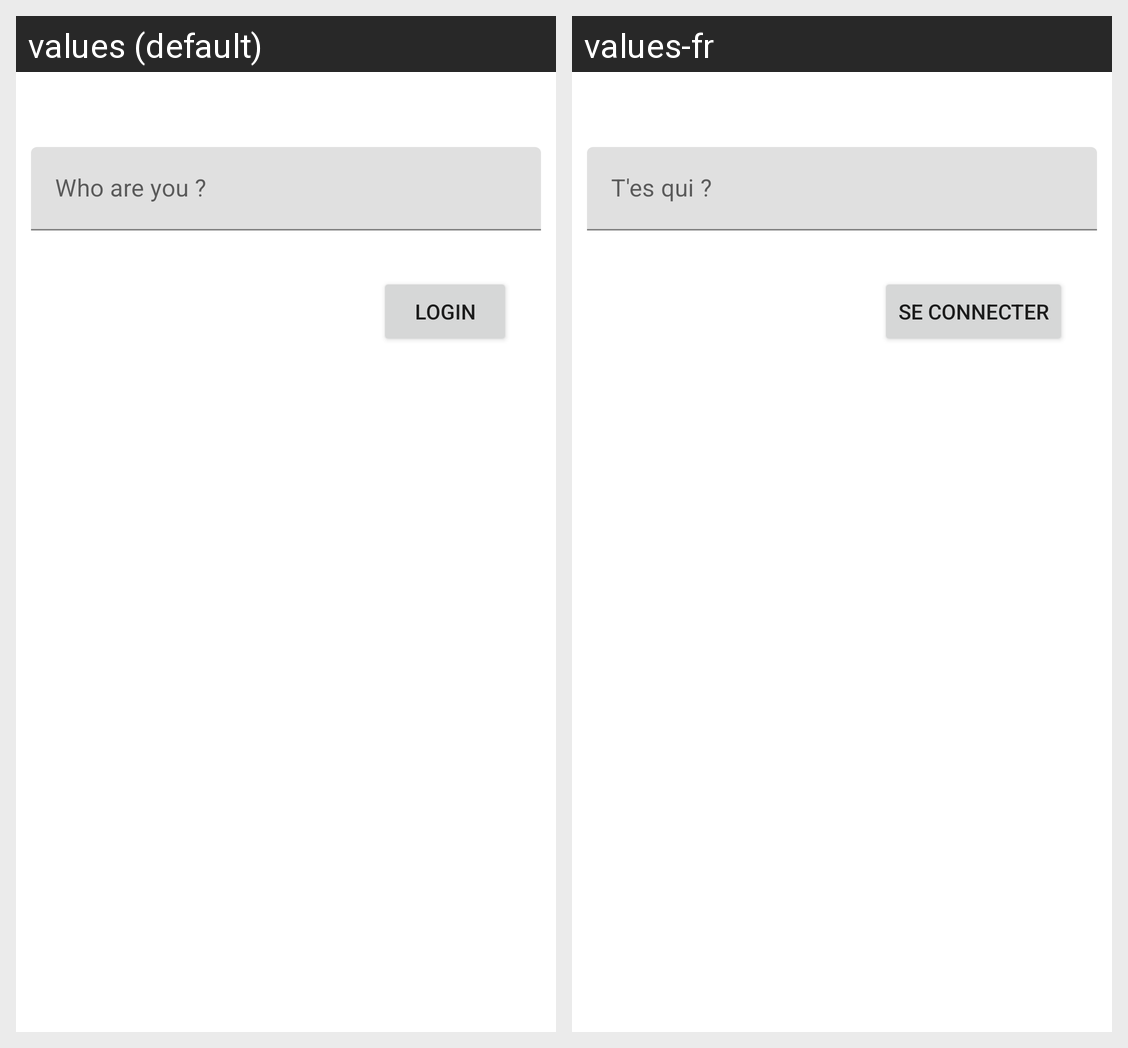

Strings drawn on this Android screen and how each of the app's shown locales translates them:
Android screen res/layout/login_page.xml rendered under 2 locales, left to right: values (default), values-fr. Device: Nexus 5 (rendered at 1080×1920; each locale shown at half size, 540×960, under a caption strip naming it); theme Theme.MemoSync.WithoutActionBar.
Strings drawn on this screen, with the default value and each locale's value (text and hints the layout hard-codes, and strings that could not be matched under every locale, appear in the picture but are not listed):

LOGIN_HINT
  values: Who are you ?
  values-fr: T'es qui ?

LOGIN
  values: Login
  values-fr: Se connecter
